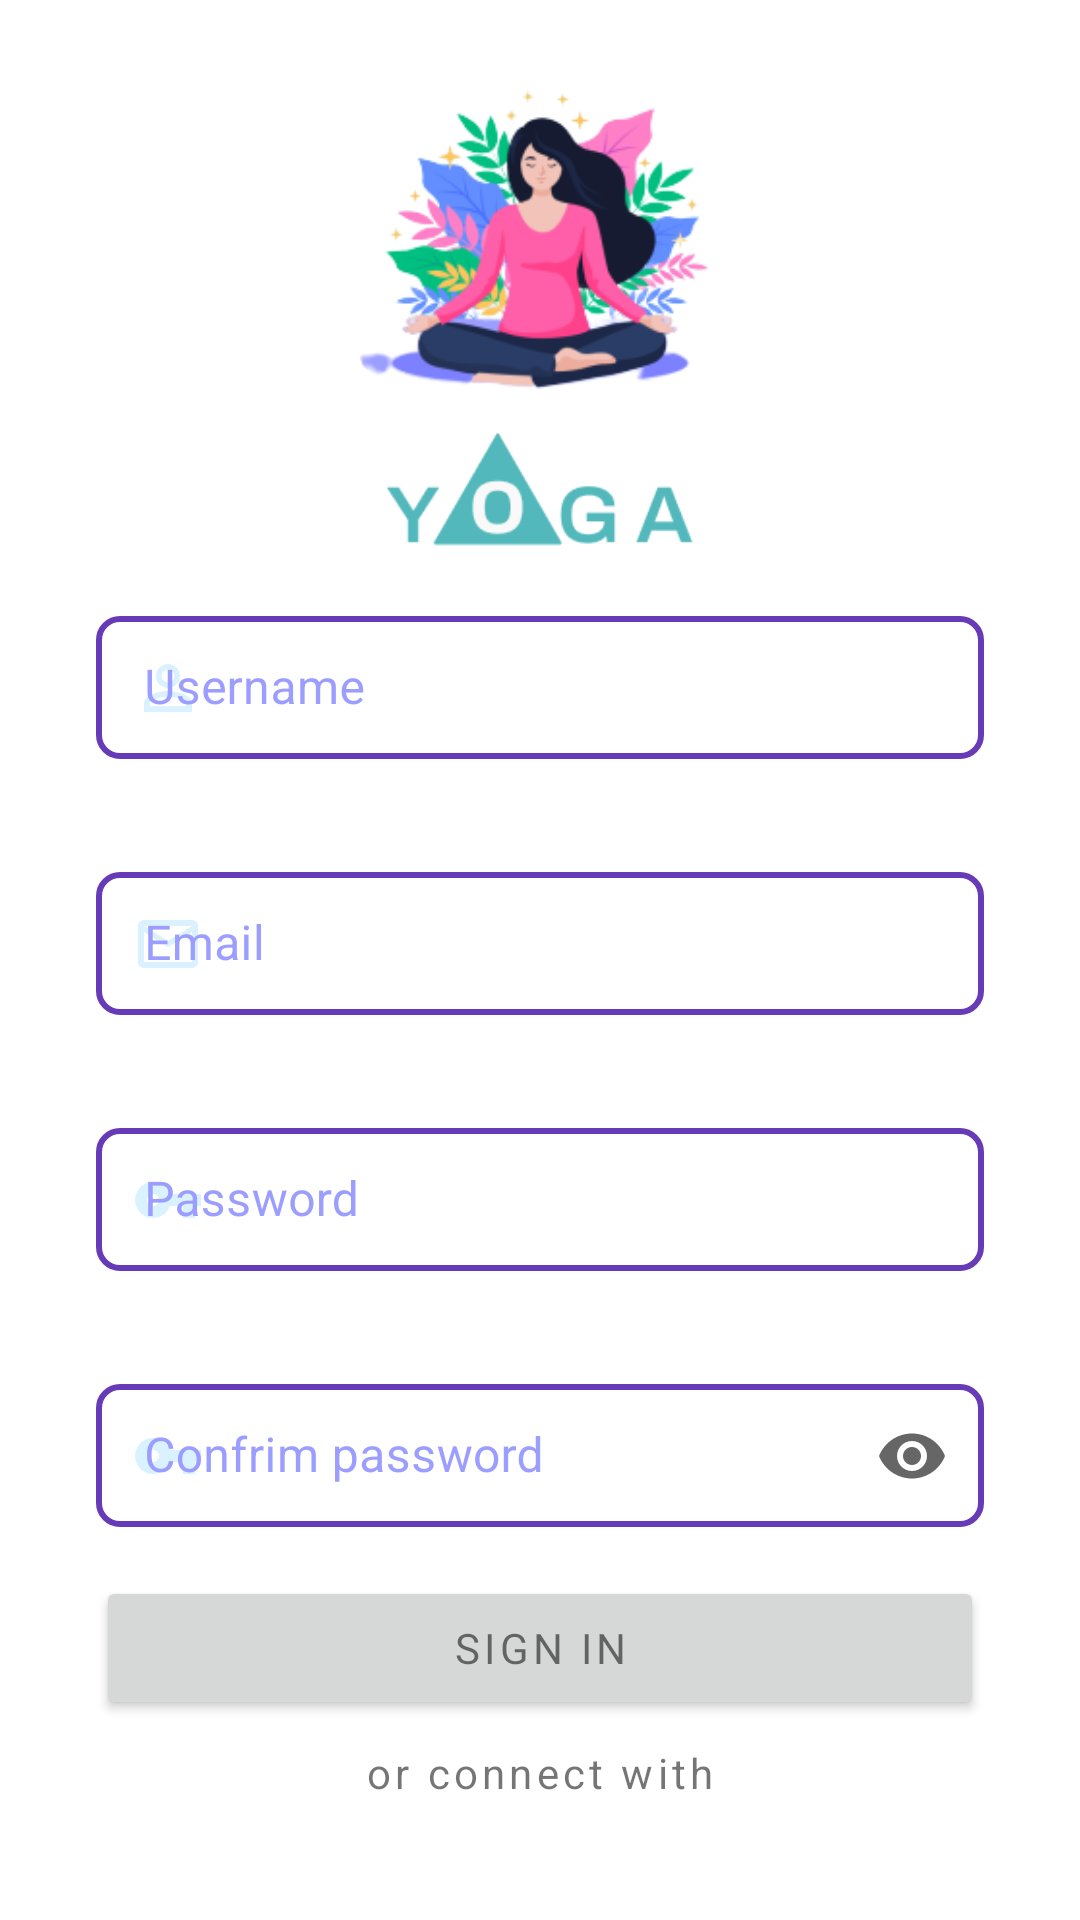

Produce the Android XML layout that renders to this screen, including the resource entries it uses.
<!-- AndroidManifest.xml: application theme Theme.EasyYoga -->
<!-- res/layout/fragment_signup.xml -->
<?xml version="1.0" encoding="utf-8"?>
<androidx.constraintlayout.widget.ConstraintLayout
    xmlns:android="http://schemas.android.com/apk/res/android"
    xmlns:app="http://schemas.android.com/apk/res-auto"
    xmlns:tools="http://schemas.android.com/tools"
    android:layout_width="match_parent"
    android:layout_height="match_parent"
    tools:context=".ui.Signup">

    <ImageView
        android:id="@+id/imageView3"
        android:layout_width="0dp"
        android:layout_height="120dp"
        android:layout_marginTop="16dp"
        android:src="@drawable/yogam"
        app:layout_constraintEnd_toEndOf="parent"
        app:layout_constraintStart_toStartOf="parent"
        app:layout_constraintTop_toTopOf="parent" />

    <ImageView
        android:id="@+id/imageView4"
        android:layout_width="0dp"
        android:layout_height="50dp"
        android:layout_marginTop="8dp"
        android:src="@drawable/logo"
        app:layout_constraintEnd_toEndOf="parent"
        app:layout_constraintStart_toStartOf="parent"
        app:layout_constraintTop_toBottomOf="@+id/imageView3" />

    <androidx.constraintlayout.widget.ConstraintLayout
        android:id="@+id/constraintLayout"
        android:layout_width="match_parent"
        android:layout_height="0dp"
        android:layout_marginTop="32dp"
        app:layout_constraintEnd_toEndOf="parent"
        app:layout_constraintStart_toStartOf="parent"
        app:layout_constraintTop_toBottomOf="@+id/imageView3">

        <Button
            android:id="@+id/signInButton"
            style="@style/AllText"
            android:layout_width="0dp"
            android:layout_height="wrap_content"
            android:layout_marginTop="16dp"
            android:text="@string/sign_in"
            app:layout_constraintEnd_toEndOf="@+id/confirmPasswordContainer"
            app:layout_constraintStart_toStartOf="@+id/confirmPasswordContainer"
            app:layout_constraintTop_toBottomOf="@+id/confirmPasswordContainer" />

        <com.google.android.material.textfield.TextInputLayout
            android:id="@+id/userNameContainer"
            style="@style/LayoutEditText"
            android:layout_width="match_parent"
            android:layout_height="wrap_content"
            android:layout_marginTop="32dp"
            app:layout_constraintEnd_toEndOf="parent"
            app:layout_constraintStart_toStartOf="parent"
            app:layout_constraintTop_toTopOf="parent"
            app:startIconDrawable="@drawable/ic_baseline_person_outline_24"
            app:startIconTint="#DAF1FF">

            <EditText
                android:id="@+id/userNameText"
                android:layout_width="match_parent"
                android:layout_height="wrap_content"
                android:hint="@string/username"
                android:inputType="textEmailAddress"
                android:lines="1"
                tools:ignore="SpeakableTextPresentCheck" />
        </com.google.android.material.textfield.TextInputLayout>

        <com.google.android.material.textfield.TextInputLayout
            android:id="@+id/emailContainer"
            style="@style/LayoutEditText"
            android:layout_width="match_parent"
            android:layout_height="wrap_content"
            app:layout_constraintEnd_toEndOf="parent"
            app:layout_constraintStart_toStartOf="parent"
            app:layout_constraintTop_toBottomOf="@+id/userNameContainer"
            app:startIconDrawable="@drawable/ic_baseline_mail_outline_24"
            app:startIconTint="#DAF1FF">

            <com.google.android.material.textfield.TextInputEditText
                android:id="@+id/emailTextView"
                android:layout_width="match_parent"
                android:layout_height="wrap_content"
                android:hint="@string/email"
                android:inputType="textEmailAddress"
                android:lines="1"
                tools:ignore="SpeakableTextPresentCheck" />

        </com.google.android.material.textfield.TextInputLayout>

        <com.google.android.material.textfield.TextInputLayout
            android:id="@+id/mainPasswordContainer"
            style="@style/LayoutEditText"
            android:layout_width="match_parent"
            android:layout_height="wrap_content"
            android:layout_marginTop="16dp"
            app:layout_constraintEnd_toEndOf="parent"
            app:layout_constraintStart_toStartOf="parent"
            app:layout_constraintTop_toBottomOf="@+id/emailContainer"
            app:startIconDrawable="@drawable/ic_baseline_vpn_key_24"
            app:startIconTint="#DAF1FF">

            <com.google.android.material.textfield.TextInputEditText
                android:id="@+id/mainPasswordTextview"
                android:layout_width="match_parent"
                android:layout_height="wrap_content"
                android:hint="@string/password"
                android:inputType="textPassword"
                android:lines="1"
                tools:ignore="SpeakableTextPresentCheck" />

        </com.google.android.material.textfield.TextInputLayout>

        <com.google.android.material.textfield.TextInputLayout
            android:id="@+id/confirmPasswordContainer"
            style="@style/LayoutEditText"
            android:layout_width="match_parent"
            android:layout_height="wrap_content"
            android:layout_marginTop="16dp"
            app:endIconMode="password_toggle"
            app:layout_constraintEnd_toEndOf="parent"
            app:layout_constraintStart_toStartOf="parent"
            app:layout_constraintTop_toBottomOf="@+id/mainPasswordContainer"
            app:startIconDrawable="@drawable/ic_baseline_vpn_key_24"
            app:startIconTint="#DAF1FF">

            <com.google.android.material.textfield.TextInputEditText
                android:id="@+id/confirmTextview"
                android:layout_width="match_parent"
                android:layout_height="wrap_content"
                android:hint="@string/confirmPassword"
                android:inputType="textPassword"
                android:lines="1"
                tools:ignore="SpeakableTextPresentCheck" />

        </com.google.android.material.textfield.TextInputLayout>
    </androidx.constraintlayout.widget.ConstraintLayout>

    <TextView
        android:id="@+id/textView"
        style="@style/AllText"
        android:layout_width="wrap_content"
        android:layout_height="wrap_content"
        android:layout_marginTop="8dp"
        android:text="@string/or_connect_with"
        app:layout_constraintEnd_toEndOf="parent"
        app:layout_constraintStart_toStartOf="parent"
        app:layout_constraintTop_toBottomOf="@+id/constraintLayout" />

</androidx.constraintlayout.widget.ConstraintLayout>
<!-- resources referenced by this layout -->
<resources>
  <!-- drawable ic_baseline_mail_outline_24 (drawable) -->
  <vector android:height="24dp" android:tint="#DAF1FF"
      android:viewportHeight="24" android:viewportWidth="24"
      android:width="24dp" xmlns:android="http://schemas.android.com/apk/res/android">
      <path android:fillColor="@android:color/white" android:pathData="M20,4L4,4c-1.1,0 -1.99,0.9 -1.99,2L2,18c0,1.1 0.9,2 2,2h16c1.1,0 2,-0.9 2,-2L22,6c0,-1.1 -0.9,-2 -2,-2zM20,18L4,18L4,8l8,5 8,-5v10zM12,11L4,6h16l-8,5z"/>
  </vector>
  <!-- drawable ic_baseline_person_outline_24 (drawable) -->
  <vector android:height="24dp" android:tint="#DAF1FF"
      android:viewportHeight="24" android:viewportWidth="24"
      android:width="24dp" xmlns:android="http://schemas.android.com/apk/res/android">
      <path android:fillColor="@android:color/white" android:pathData="M12,5.9c1.16,0 2.1,0.94 2.1,2.1s-0.94,2.1 -2.1,2.1S9.9,9.16 9.9,8s0.94,-2.1 2.1,-2.1m0,9c2.97,0 6.1,1.46 6.1,2.1v1.1L5.9,18.1L5.9,17c0,-0.64 3.13,-2.1 6.1,-2.1M12,4C9.79,4 8,5.79 8,8s1.79,4 4,4 4,-1.79 4,-4 -1.79,-4 -4,-4zM12,13c-2.67,0 -8,1.34 -8,4v3h16v-3c0,-2.66 -5.33,-4 -8,-4z"/>
  </vector>
  <!-- drawable ic_baseline_vpn_key_24 (drawable) -->
  <vector android:height="24dp" android:tint="#DAF1FF"
      android:viewportHeight="24" android:viewportWidth="24"
      android:width="24dp" xmlns:android="http://schemas.android.com/apk/res/android">
      <path android:fillColor="@android:color/white" android:pathData="M12.65,10C11.83,7.67 9.61,6 7,6c-3.31,0 -6,2.69 -6,6s2.69,6 6,6c2.61,0 4.83,-1.67 5.65,-4H17v4h4v-4h2v-4H12.65zM7,14c-1.1,0 -2,-0.9 -2,-2s0.9,-2 2,-2 2,0.9 2,2 -0.9,2 -2,2z"/>
  </vector>
  <!-- drawable logo: png bitmap (drawable, 3756 bytes) -->
  <!-- drawable yogam: png bitmap (drawable, 36117 bytes) -->
  <string name="confirmPassword">Confrim password</string>
  <string name="email">Email</string>
  <string name="or_connect_with">or connect with</string>
  <string name="password">Password</string>
  <string name="sign_in">SIGN IN</string>
  <string name="username">Username</string>
  <style name="AllText" parent="Widget.MaterialComponents.TextView">
          <item name="fontFamily">@font/light</item>
          <item name="android:letterSpacing">0.1</item>
      </style>
  <style name="LayoutEditText" parent="Widget.MaterialComponents.TextInputLayout.OutlinedBox.Dense">
          <item name="android:drawablePadding">12dp</item>
          <item name="cornerRadius">12dp</item>
          <item name="android:layout_margin">32dp</item>
          <item name="helperTextTextColor">@color/errorColor</item>
          <item name="android:state_enabled">false</item>
          <item name="boxStrokeColor">@color/layout_down</item>
          <item name="android:textColorHint">@color/layout_down</item>
          <item name="boxStrokeWidth">2dp</item>
          <item name="boxCornerRadiusBottomStart">8dp</item>
          <item name="boxCornerRadiusBottomEnd">8dp</item>
          <item name="boxCornerRadiusTopStart">8dp</item>
          <item name="boxCornerRadiusTopEnd">8dp</item>
      </style>
  <style name="Theme.EasyYoga" parent="Theme.MaterialComponents.Light.NoActionBar">
          
          <item name="colorPrimary">@color/purple_500</item>
          <item name="colorPrimaryVariant">@color/purple_700</item>
          <item name="colorOnPrimary">@color/white</item>
          
          <item name="colorSecondary">@color/teal_200</item>
          <item name="colorSecondaryVariant">@color/teal_700</item>
          <item name="colorOnSecondary">@color/black</item>
          
          <item name="android:statusBarColor" tools:targetApi="l">?attr/colorPrimaryVariant</item>
          
      </style>
      //custom styles
  <color name="errorColor">#FC4F4F</color>
  <color name="layout_down">#9C9EFF</color>
  <color name="purple_500">#FF6200EE</color>
  <color name="purple_700">#FF3700B3</color>
  <color name="white">#FFFFFFFF</color>
  
      //accent colors
  <color name="teal_200">#FF03DAC5</color>
  <color name="teal_700">#FF018786</color>
  <color name="black">#FF000000</color>
</resources>
